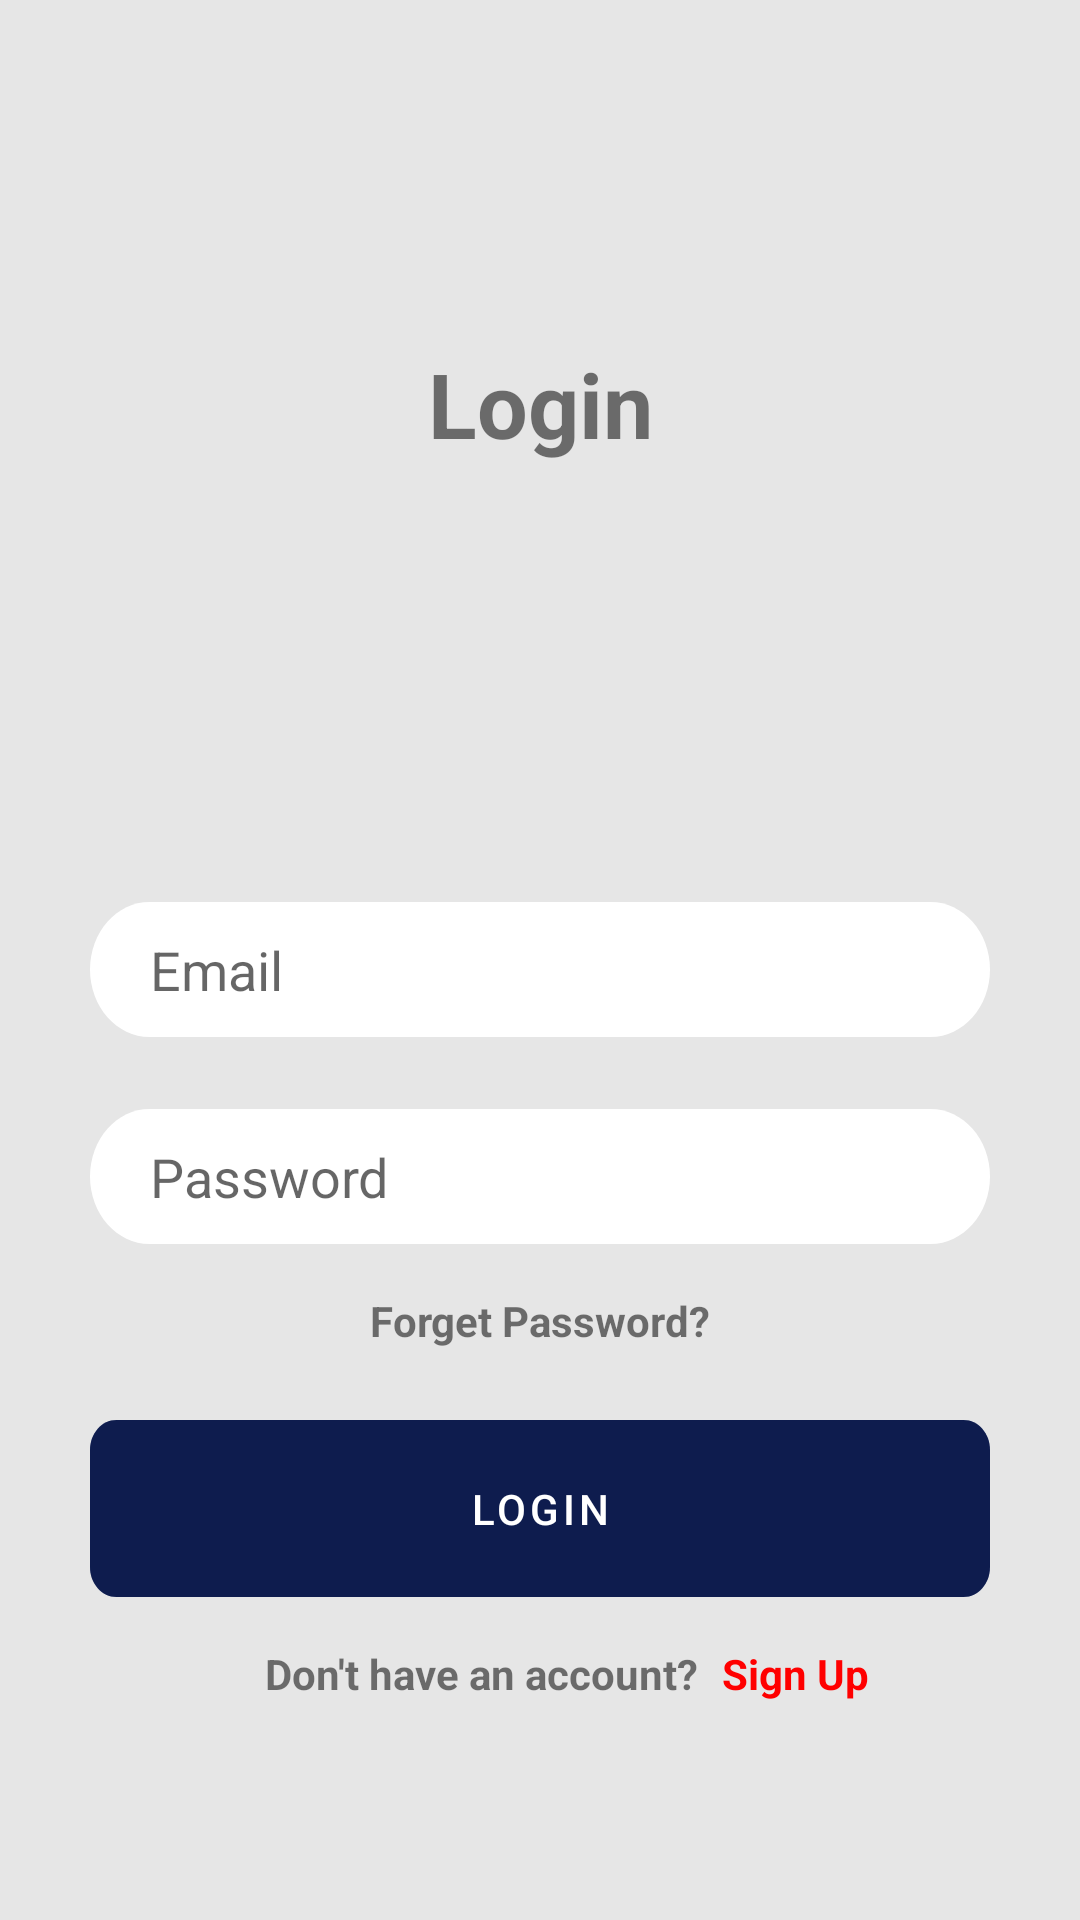

Write the Android layout XML for this screen, with the resource values it uses.
<!-- AndroidManifest.xml: application theme Theme.HomeWork153 -->
<!-- res/layout/activity_sign_in.xml -->
<?xml version="1.0" encoding="utf-8"?>
<androidx.constraintlayout.widget.ConstraintLayout xmlns:android="http://schemas.android.com/apk/res/android"
    xmlns:app="http://schemas.android.com/apk/res-auto"
    xmlns:tools="http://schemas.android.com/tools"
    android:layout_width="match_parent"
    android:background="#E6E6E6"
    android:layout_height="match_parent"
    tools:context=".ui.SignInActivity">

    <com.google.android.material.button.MaterialButton
        android:id="@+id/btnSignIn"
        android:layout_width="match_parent"
        android:layout_height="wrap_content"
        android:layout_marginStart="30dp"
        android:layout_marginEnd="30dp"
        android:background="@drawable/btnnn"
        android:text="Login"
        app:backgroundTint="@null"
        app:layout_constraintBottom_toBottomOf="parent"
        app:layout_constraintEnd_toEndOf="parent"
        app:layout_constraintHorizontal_bias="0.0"
        app:layout_constraintStart_toStartOf="parent"
        app:layout_constraintTop_toBottomOf="@+id/textForgetPassword"
        app:layout_constraintVertical_bias="0.18" />

    <EditText
        android:id="@+id/txtUsernameIn"
        android:layout_width="match_parent"
        android:layout_height="wrap_content"
        android:layout_marginStart="30dp"
        android:layout_marginTop="32dp"
        android:background="@drawable/edittextt"
        android:layout_marginEnd="30dp"
        android:paddingStart="20dp"
        android:ems="10"
        android:hint="Email"
        app:layout_constraintEnd_toEndOf="parent"
        app:layout_constraintStart_toStartOf="parent"
        app:layout_constraintTop_toBottomOf="@+id/imageView2" />

    <EditText
        android:id="@+id/txtPasswordIn"
        android:layout_width="match_parent"
        android:layout_height="wrap_content"
        android:layout_marginStart="30dp"
        android:layout_marginTop="24dp"
        android:layout_marginEnd="30dp"
        android:ems="10"
        android:background="@drawable/edittextt"
        android:paddingStart="20dp"
        android:hint="Password"
        android:inputType="numberPassword"
        app:layout_constraintEnd_toEndOf="@+id/txtUsernameIn"
        app:layout_constraintHorizontal_bias="0.0"
        app:layout_constraintStart_toStartOf="@+id/txtUsernameIn"
        app:layout_constraintTop_toBottomOf="@+id/txtUsernameIn" />

    <TextView
        android:id="@+id/btnSignUp"
        android:layout_width="wrap_content"
        android:layout_height="wrap_content"
        android:layout_marginStart="8dp"
        android:text="Sign Up"
        android:textColor="#FF0000"
        android:textStyle="bold"
        app:layout_constraintBottom_toBottomOf="@+id/textNoAccount"
        app:layout_constraintStart_toEndOf="@+id/textNoAccount"
        app:layout_constraintTop_toTopOf="@+id/textNoAccount" />

    <ImageView
        android:id="@+id/imageView"
        android:layout_width="wrap_content"
        android:layout_height="wrap_content"
        app:layout_constraintStart_toStartOf="parent"
        app:layout_constraintTop_toTopOf="parent"
        app:srcCompat="@drawable/shape1" />

    <ImageView
        android:id="@+id/imageView2"
        android:layout_width="wrap_content"
        android:layout_height="wrap_content"
        app:layout_constraintBottom_toBottomOf="parent"
        app:layout_constraintEnd_toEndOf="parent"
        app:layout_constraintStart_toStartOf="parent"
        app:layout_constraintTop_toTopOf="parent"
        app:layout_constraintVertical_bias="0.42000002"
        app:srcCompat="@drawable/human" />

    <TextView
        android:id="@+id/textLogin"
        android:layout_width="wrap_content"
        android:layout_height="wrap_content"
        android:text="Login"
        android:textSize="30sp"
        android:textStyle="bold"
        app:layout_constraintBottom_toTopOf="@+id/imageView2"
        app:layout_constraintEnd_toEndOf="parent"
        app:layout_constraintStart_toStartOf="parent"
        app:layout_constraintTop_toBottomOf="@+id/imageView" />

    <TextView
        android:id="@+id/textNoAccount"
        android:layout_width="wrap_content"
        android:layout_height="wrap_content"
        android:layout_marginTop="16dp"
        android:text="Don't have an account?"
        android:textStyle="bold"
        app:layout_constraintEnd_toEndOf="parent"
        app:layout_constraintHorizontal_bias="0.41"
        app:layout_constraintStart_toStartOf="parent"
        app:layout_constraintTop_toBottomOf="@+id/btnSignIn" />

    <TextView
        android:id="@+id/textForgetPassword"
        android:layout_width="wrap_content"
        android:layout_height="wrap_content"
        android:layout_marginTop="16dp"
        android:text="Forget Password?"
        android:textStyle="bold"
        app:layout_constraintEnd_toEndOf="parent"
        app:layout_constraintStart_toStartOf="parent"
        app:layout_constraintTop_toBottomOf="@+id/txtPasswordIn" />

</androidx.constraintlayout.widget.ConstraintLayout>
<!-- resources referenced by this layout -->
<resources>
  <!-- drawable btnnn (drawable) -->
  <?xml version="1.0" encoding="utf-8"?>
  <vector
      xmlns:android="http://schemas.android.com/apk/res/android"
      xmlns:aapt="http://schemas.android.com/aapt"
      android:width="340dp"
      android:height="59dp"
      android:viewportWidth="340"
      android:viewportHeight="59"
      >
  
      <group>
  
          <clip-path
              android:pathData="M10 0H330C335.523 0 340 4.47715 340 10V49C340 54.5228 335.523 59 330 59H10C4.47715 59 0 54.5228 0 49V10C0 4.47715 4.47715 0 10 0Z"
              />
  
          <path
              android:pathData="M0 0V59H340V0"
              android:fillColor="#152B77"
              />
  
          <path
              android:pathData="M0 0V59H340V0"
              android:fillColor="#59000000"
              />
  
      </group>
  
  </vector>
  <!-- drawable edittextt (drawable) -->
  <?xml version="1.0" encoding="utf-8"?>
  <vector
      xmlns:android="http://schemas.android.com/apk/res/android"
      xmlns:aapt="http://schemas.android.com/aapt"
      android:width="340dp"
      android:height="45dp"
      android:viewportWidth="340"
      android:viewportHeight="45"
      >
  
      <group>
  
          <clip-path
              android:pathData="M22.5 0H317.5C329.926 0 340 10.0736 340 22.5C340 34.9264 329.926 45 317.5 45H22.5C10.0736 45 0 34.9264 0 22.5C0 10.0736 10.0736 0 22.5 0Z"
              />
  
          <path
              android:pathData="M0 0V45H340V0"
              android:fillColor="#FFFFFF"
              />
  
      </group>
  
  </vector>
  <style name="Theme.HomeWork153" parent="Theme.MaterialComponents.DayNight.DarkActionBar">
          
          <item name="colorPrimary">@color/purple_500</item>
          <item name="colorPrimaryVariant">@color/purple_700</item>
          <item name="colorOnPrimary">@color/white</item>
          
          <item name="colorSecondary">@color/teal_200</item>
          <item name="colorSecondaryVariant">@color/teal_700</item>
          <item name="colorOnSecondary">@color/black</item>
          
          <item name="android:statusBarColor">?attr/colorPrimaryVariant</item>
          
      </style>
  <!-- not gathered from this repository: default colours our renderer supplied (Android Studio template values) -->
  <color name="purple_500">#FF6200EE</color>
  <color name="purple_700">#FF3700B3</color>
  <color name="teal_200">#FF03DAC5</color>
  <color name="teal_700">#FF018786</color>
  <color name="black">#FF000000</color>
  <color name="white">#FFFFFFFF</color>
</resources>
